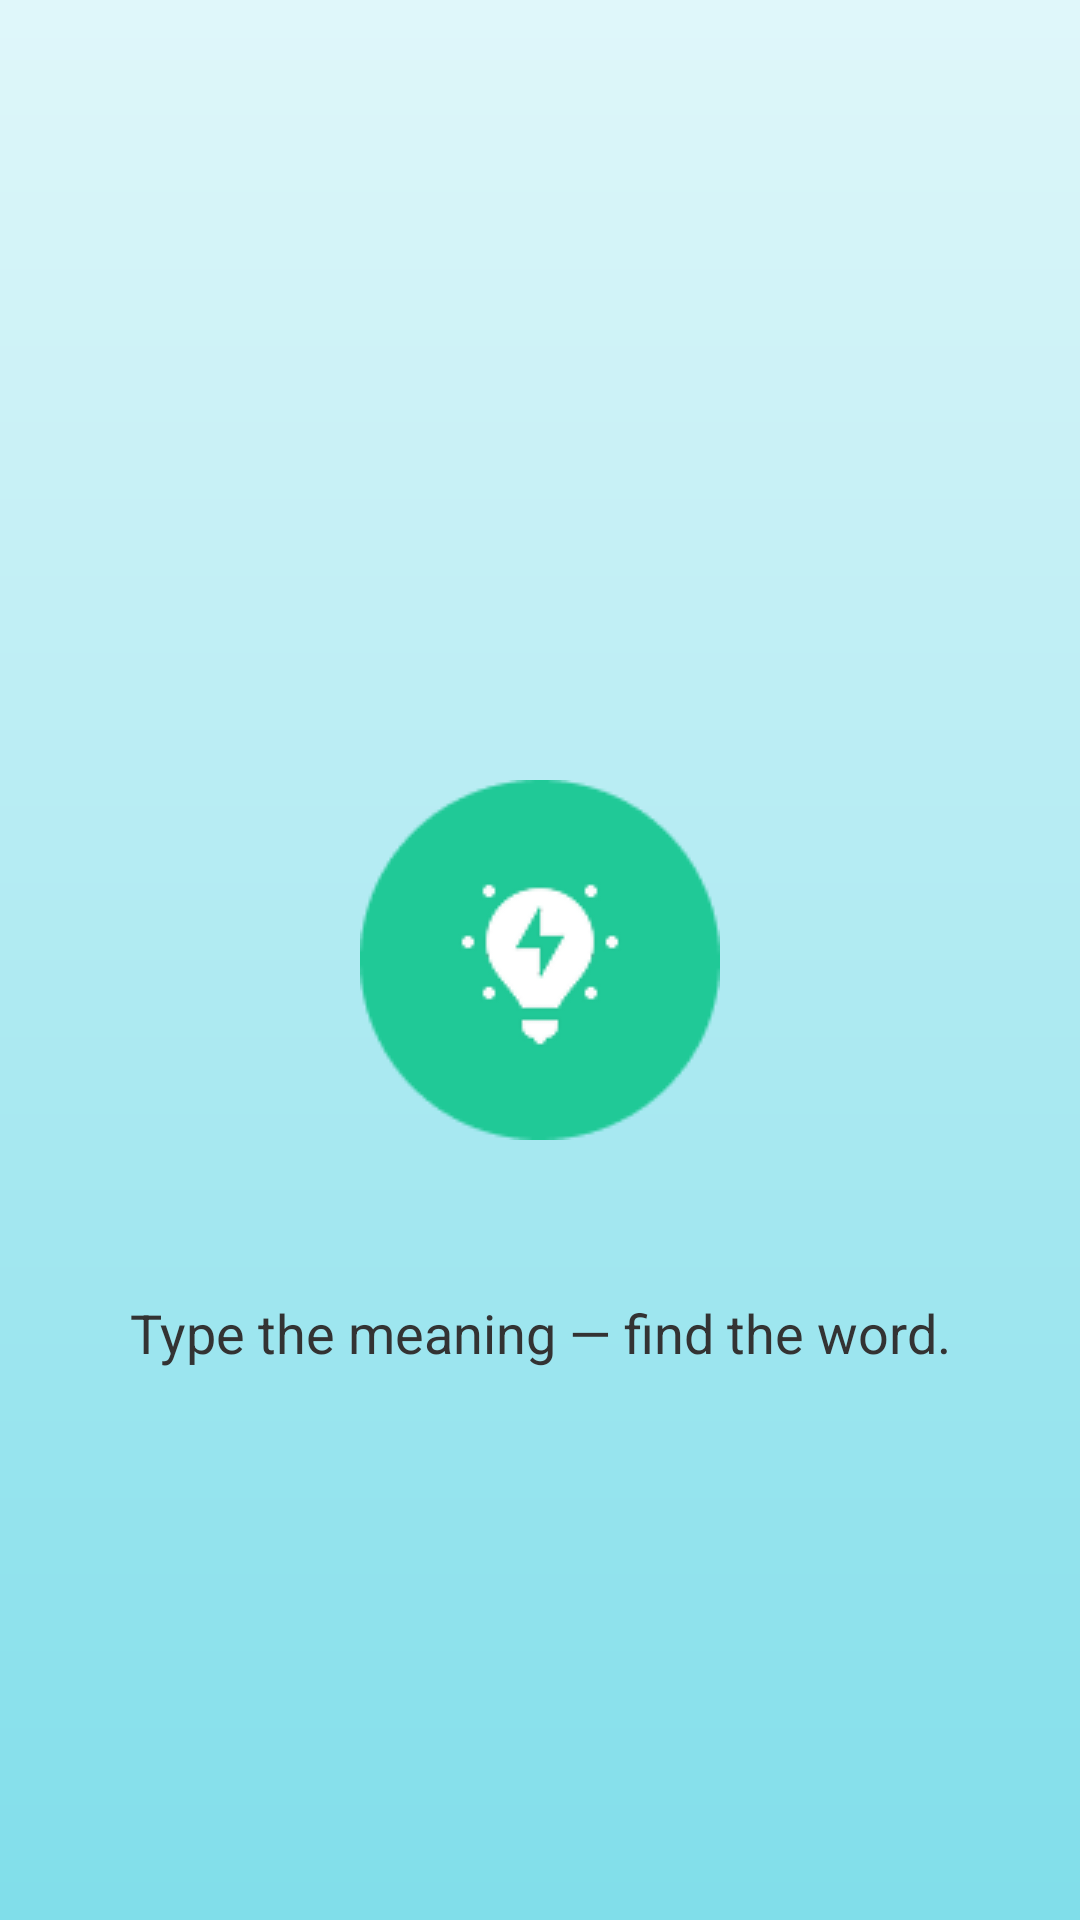

Reconstruct the res/layout file that produces this screen, plus the resources it refers to.
<!-- AndroidManifest.xml: application theme Theme.WordFind -->
<!-- res/layout/activity_splash.xml -->
<?xml version="1.0" encoding="utf-8"?>
<androidx.constraintlayout.widget.ConstraintLayout xmlns:android="http://schemas.android.com/apk/res/android"
    xmlns:app="http://schemas.android.com/apk/res-auto"
    xmlns:tools="http://schemas.android.com/tools"
    android:layout_width="match_parent"
    android:layout_height="match_parent"
    android:background="@drawable/splash_gradient_background"
    tools:context=".SplashActivity">

    <ImageView
        android:id="@+id/bulb_icon"
        android:layout_width="wrap_content"
        android:layout_height="wrap_content"
        android:padding="20dp"
        android:src="@drawable/ic_logo_120"
        android:contentDescription="@string/app_logo_description"
        app:layout_constraintTop_toTopOf="parent"
        app:layout_constraintBottom_toBottomOf="parent"
        app:layout_constraintStart_toStartOf="parent"
        app:layout_constraintEnd_toEndOf="parent" />

    <TextView
        android:id="@+id/meaning_text"
        android:layout_width="wrap_content"
        android:layout_height="wrap_content"
        android:text="@string/splash_text"
        android:textColor="#333333"
        android:textSize="18sp"
        android:layout_marginTop="32dp"
        app:layout_constraintTop_toBottomOf="@id/bulb_icon"
        app:layout_constraintStart_toStartOf="parent"
        app:layout_constraintEnd_toEndOf="parent" />

</androidx.constraintlayout.widget.ConstraintLayout>
<!-- resources referenced by this layout -->
<resources>
  <!-- drawable ic_logo_120: png bitmap (drawable, 4330 bytes) -->
  <!-- drawable splash_gradient_background (drawable) -->
  <?xml version="1.0" encoding="utf-8"?>
  <shape xmlns:android="http://schemas.android.com/apk/res/android"
      android:shape="rectangle">
      <gradient
          android:angle="270"
          android:startColor="#E0F7FA"  android:endColor="#80DEEA"    android:type="linear" />
  </shape>
  <string name="app_logo_description">Lightbulb icon</string>
  <string name="splash_text">Type the meaning — find the word.</string>
  <style name="Theme.WordFind" parent="Base.Theme.WordFind" />
  <style name="Base.Theme.WordFind" parent="Theme.Material3.DayNight.NoActionBar">
          <item name="android:statusBarColor">@android:color/transparent</item>
  
          <item name="android:windowDrawsSystemBarBackgrounds" tools:targetApi="l">true</item>
  
          <item name="android:windowLightStatusBar" tools:targetApi="m">false</item>
  
          <item name="colorPrimary">@android:color/white</item>
      </style>
</resources>
